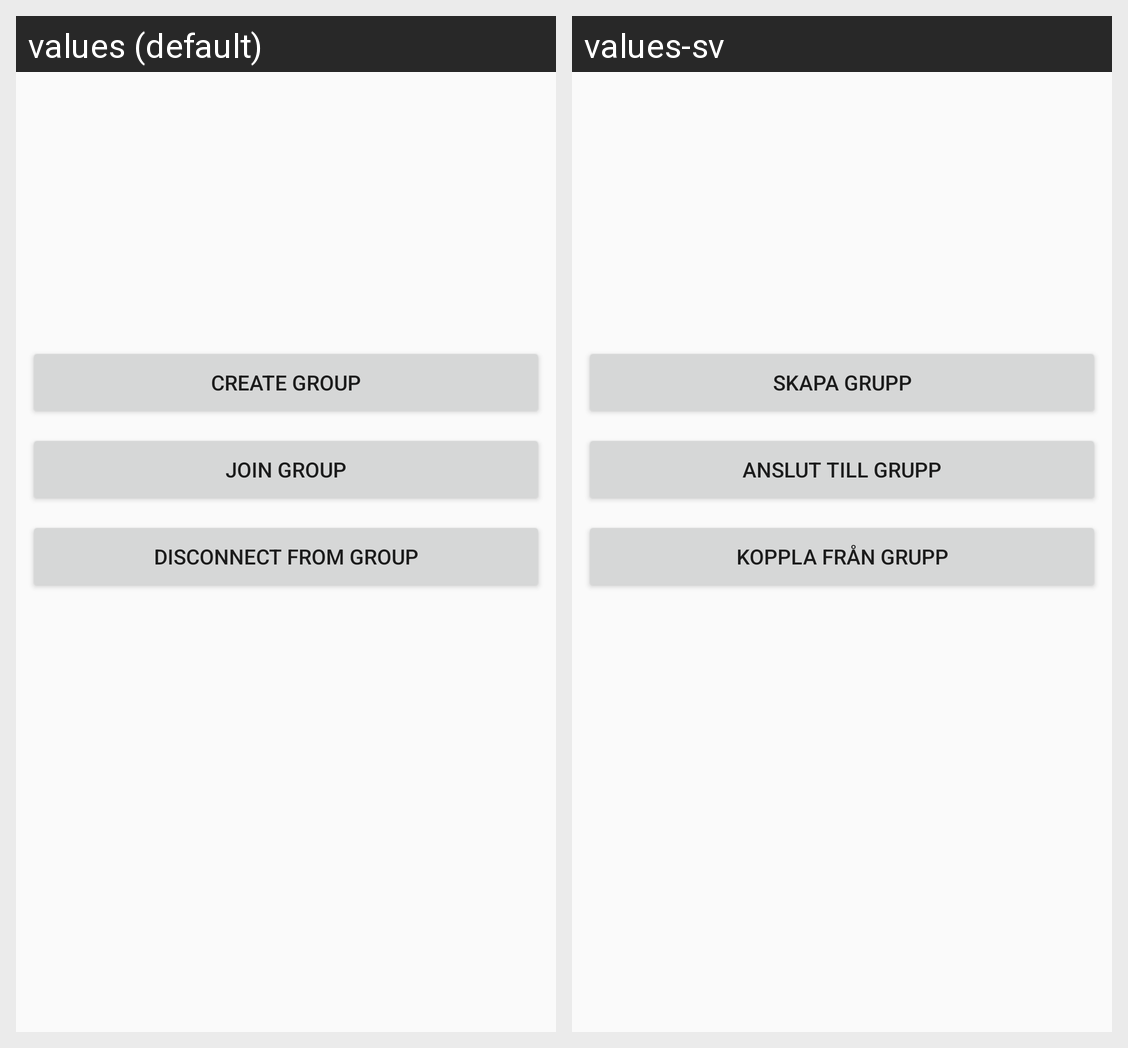

The same Android screen rendered under two of its app's locales, left to right. List the strings drawn on it with the default value and each locale's translation.
Android screen res/layout/selectgroup_fragment.xml rendered under 2 locales, left to right: values (default), values-sv. Device: Nexus 5 (rendered at 1080×1920; each locale shown at half size, 540×960, under a caption strip naming it); theme AppTheme.
Strings drawn on this screen, with the default value and each locale's value (text and hints the layout hard-codes, and strings that could not be matched under every locale, appear in the picture but are not listed):

createGroupButton
  values: Create Group
  values-sv: Skapa Grupp

joinGroupButton
  values: Join Group
  values-sv: Anslut till grupp

disconnectButton
  values: Disconnect from group
  values-sv: Koppla från grupp
